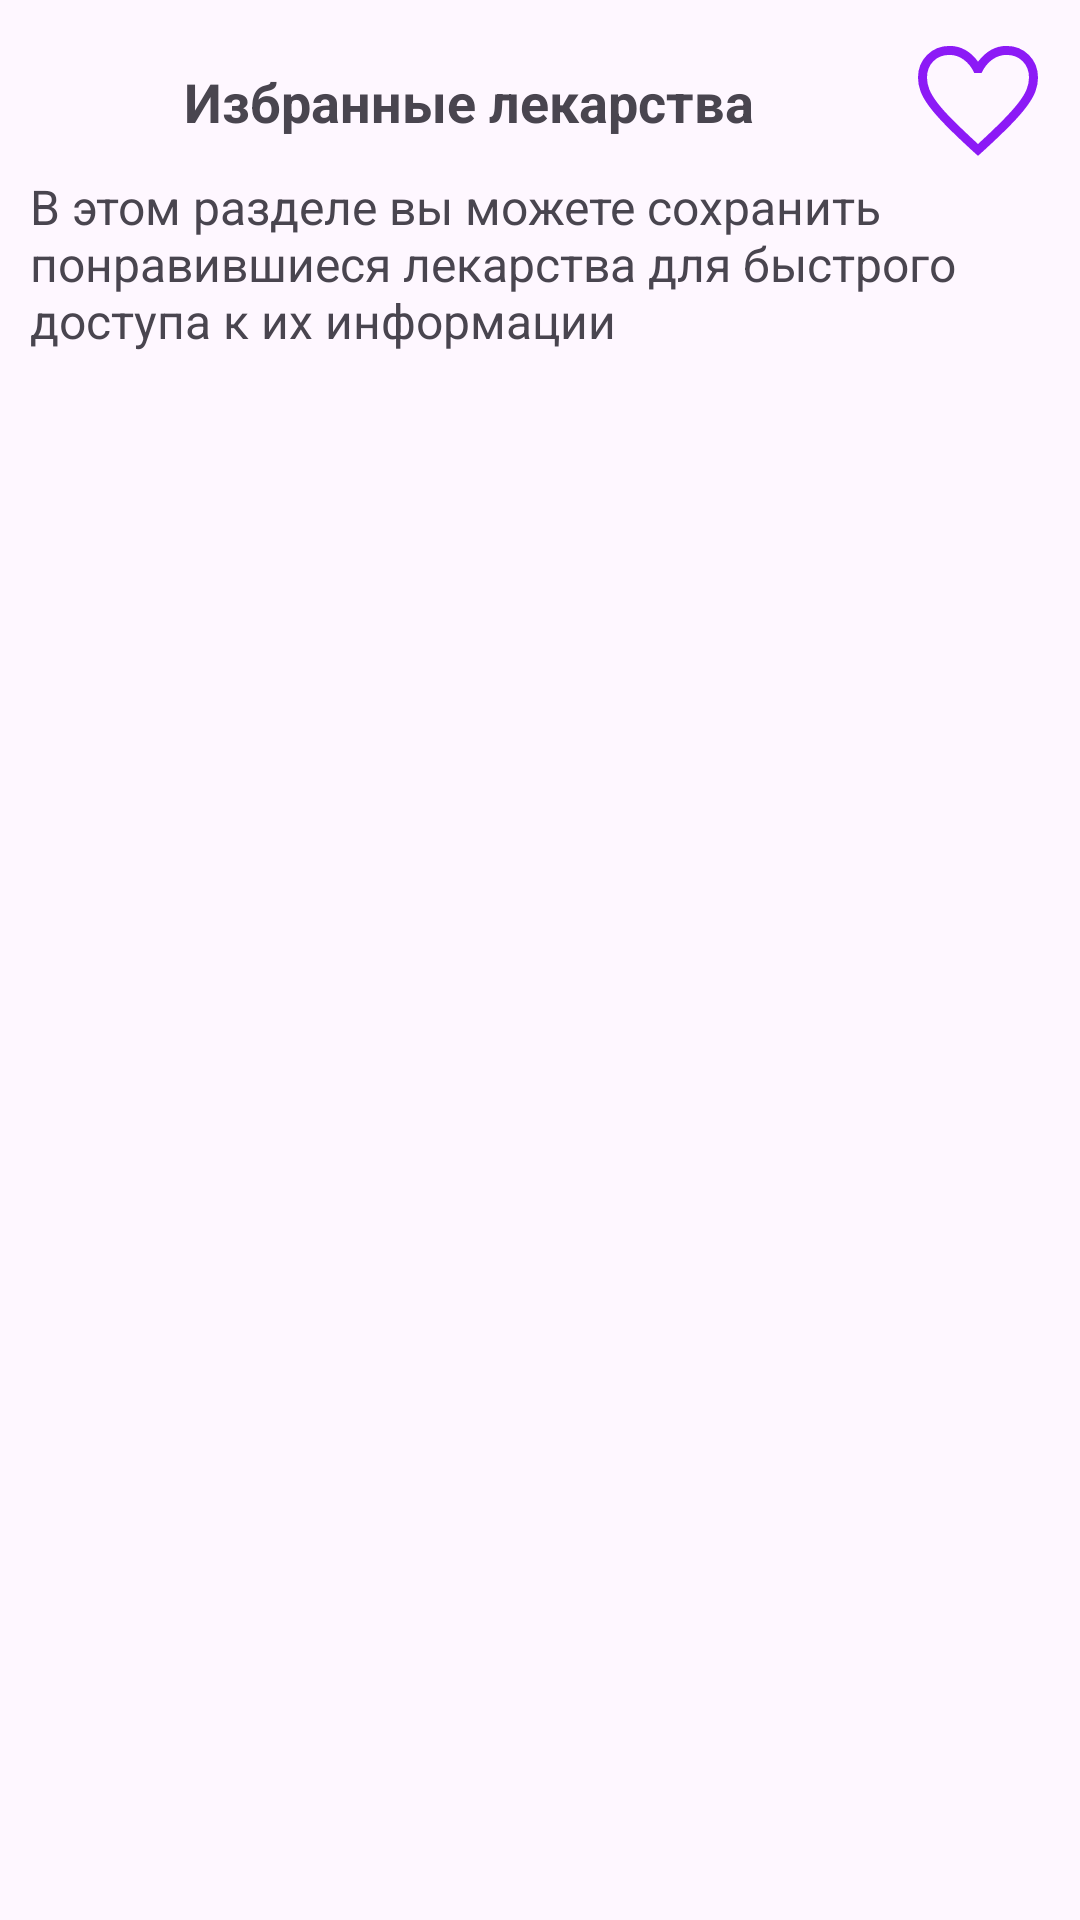

Write the Android layout XML for this screen, with the resource values it uses.
<!-- AndroidManifest.xml: application theme Theme.Pharmacy -->
<!-- res/layout/fragment_info_favorites.xml -->
<?xml version="1.0" encoding="utf-8"?>
<LinearLayout xmlns:android="http://schemas.android.com/apk/res/android"
    android:layout_width="match_parent"
    android:layout_height="match_parent"
    android:orientation="vertical"
    android:padding="@dimen/usual">

    <LinearLayout
        android:layout_width="match_parent"
        android:layout_height="wrap_content">

        <TextView
            android:layout_width="0dp"
            android:layout_height="wrap_content"
            android:layout_gravity="center"
            android:layout_weight="2"
            android:textAlignment="center"
            android:text="@string/title_info_favorites"
            android:textSize="18sp"
            android:textStyle="bold" />

        <com.google.android.material.imageview.ShapeableImageView
            android:layout_width="wrap_content"
            android:layout_height="wrap_content"
            android:layout_gravity="end"
            android:src="@drawable/main_favorite" />
    </LinearLayout>

    <TextView
        android:layout_width="wrap_content"
        android:layout_height="wrap_content"
        android:text="@string/description_info_favorites"
        android:textSize="16sp"/>

</LinearLayout>
<!-- resources referenced by this layout -->
<resources>
  <dimen name="usual">10dp</dimen>
  <!-- drawable main_favorite (drawable) -->
  <vector xmlns:android="http://schemas.android.com/apk/res/android" android:autoMirrored="true" android:height="48dp" android:viewportHeight="960" android:viewportWidth="960" android:width="48dp">
        
      <path android:fillColor="#8C1AF6" android:pathData="m480,839 l-41,-37q-105.77,-97.12 -174.88,-167.56Q195,564 154,508.5T96.5,408Q80,363 80,317q0,-90.15 60.5,-150.58Q201,106 290,106q57,0 105.5,27t84.5,78q42,-54 89,-79.5T670,106q89,0 149.5,60.42Q880,226.85 880,317q0,46 -16.5,91T806,508.5Q765,564 695.88,634.44 626.77,704.88 521,802l-41,37ZM480,760q101.24,-93 166.62,-159.5Q712,534 750.5,484t54,-89.14q15.5,-39.13 15.5,-77.72 0,-66.14 -42,-108.64T670.22,166q-51.52,0 -95.37,31.5T504,286h-49q-26,-56 -69.85,-88 -43.85,-32 -95.37,-32Q224,166 182,208.5t-42,108.82q0,38.68 15.5,78.18 15.5,39.5 54,90T314,602q66,66 166,158ZM480,463Z"/>
      
  </vector>
  <string name="description_info_favorites">В этом разделе вы можете сохранить понравившиеся лекарства для быстрого доступа к их информации</string>
  <string name="title_info_favorites">Избранные лекарства</string>
  <style name="Theme.Pharmacy" parent="Base.Theme.Pharmacy" />
  <style name="Base.Theme.Pharmacy" parent="Theme.Material3.DayNight.NoActionBar">
          
          
      </style>
</resources>
